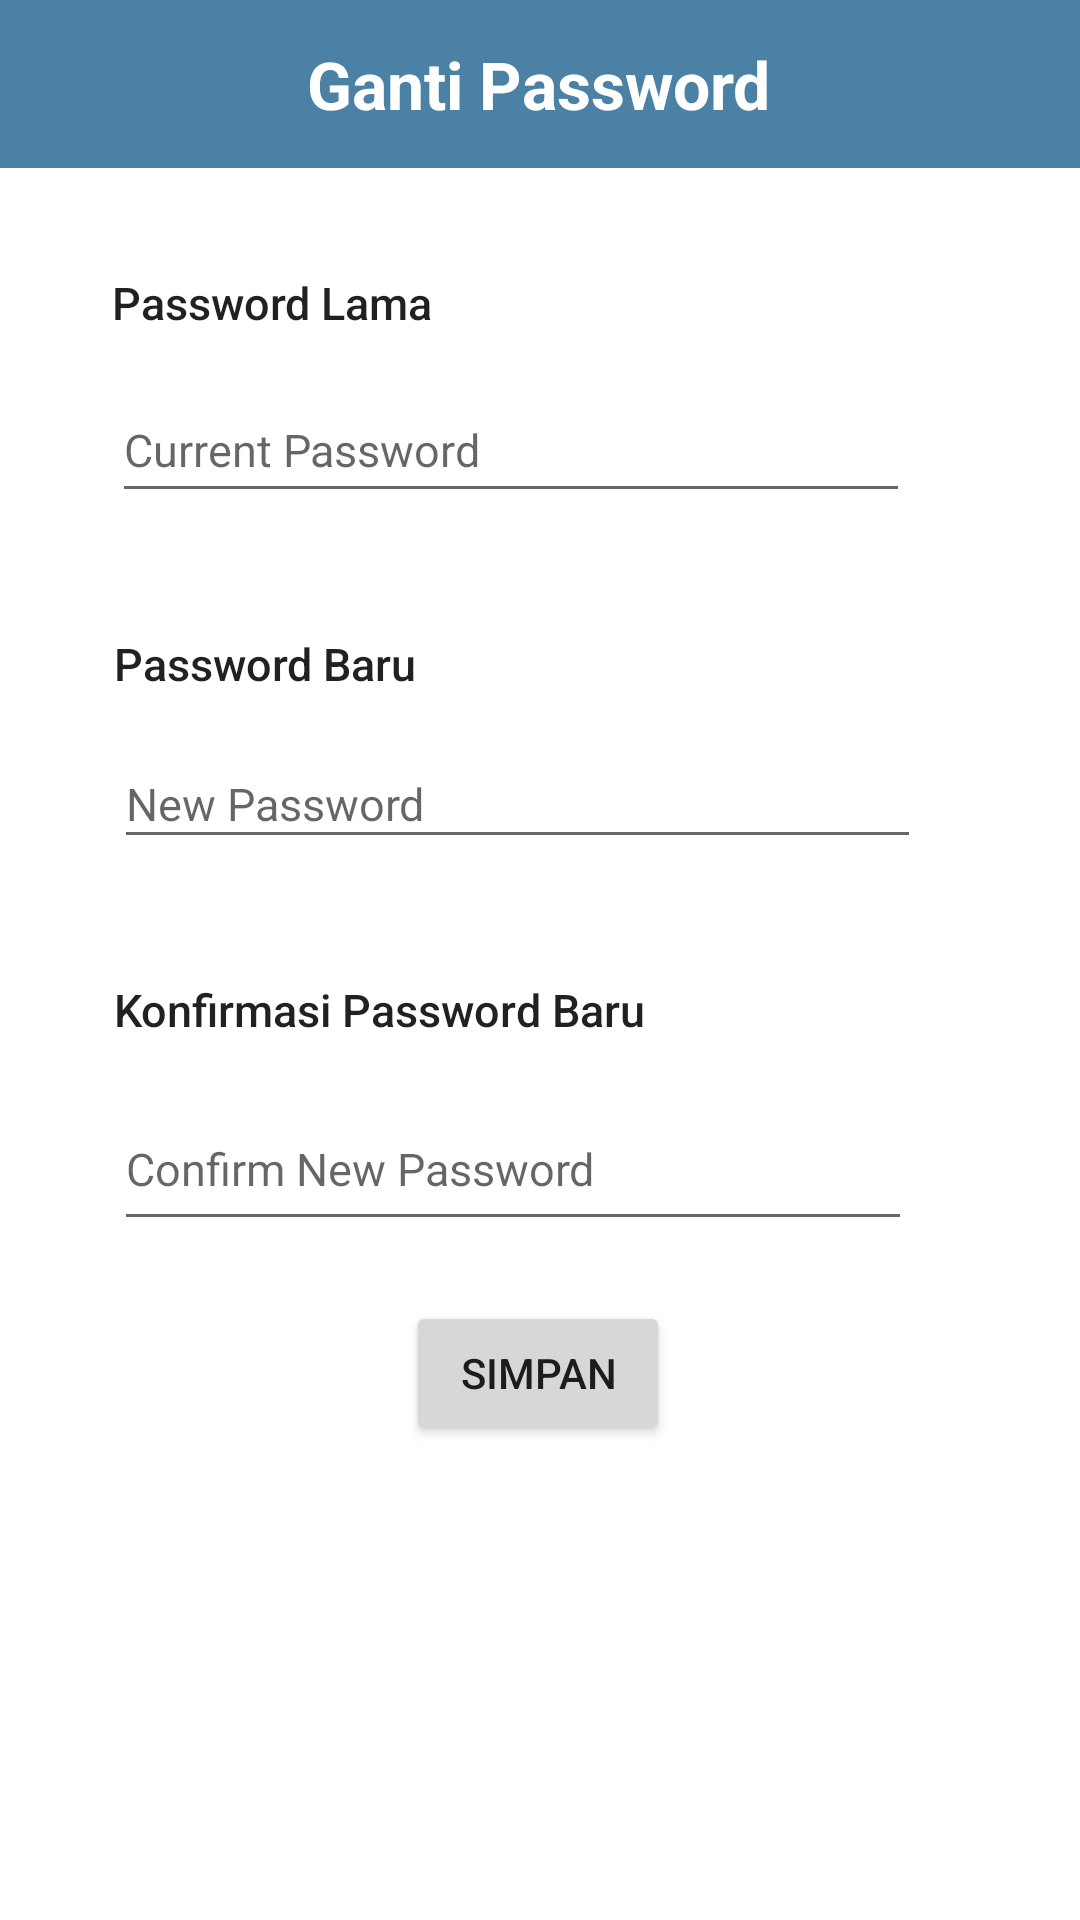

Write the Android layout XML for this screen, with the resource values it uses.
<!-- AndroidManifest.xml: application theme Theme.TBPTB -->
<!-- res/layout/activity_edit_password.xml -->
<?xml version="1.0" encoding="utf-8"?>
<androidx.constraintlayout.widget.ConstraintLayout xmlns:android="http://schemas.android.com/apk/res/android"
    xmlns:app="http://schemas.android.com/apk/res-auto"
    xmlns:tools="http://schemas.android.com/tools"
    android:layout_width="match_parent"
    android:layout_height="match_parent"
    tools:context=".EditPasswordActivity">

    <androidx.appcompat.widget.Toolbar
        android:id="@+id/toolbarGantiPassword"
        android:layout_width="419dp"
        android:layout_height="56dp"
        android:background="#4B81A5"
        android:minHeight="?attr/actionBarSize"
        android:theme="?attr/actionBarTheme"
        app:layout_constraintEnd_toEndOf="parent"
        app:layout_constraintHorizontal_bias="1.0"
        app:layout_constraintStart_toStartOf="parent"
        app:layout_constraintTop_toTopOf="parent" />

    <TextView
        android:id="@+id/editPassworrd"
        android:layout_width="wrap_content"
        android:layout_height="wrap_content"
        android:autoSizeMaxTextSize="100sp"
        android:autoSizeMinTextSize="12sp"
        android:autoSizeStepGranularity="2sp"
        android:autoSizeTextType="uniform"
        android:text="Ganti Password"
        android:textAppearance="@style/TextAppearance.AppCompat.Large"
        android:textColor="#FFFFFF"
        android:textColorHint="#FFFFFF"
        android:textStyle="bold"
        app:layout_constraintBottom_toBottomOf="parent"
        app:layout_constraintEnd_toEndOf="parent"
        app:layout_constraintHorizontal_bias="0.498"
        app:layout_constraintStart_toStartOf="parent"
        app:layout_constraintTop_toTopOf="parent"
        app:layout_constraintVertical_bias="0.022" />

    <TextView
        android:id="@+id/passwordlama"
        android:layout_width="wrap_content"
        android:layout_height="wrap_content"
        android:layout_marginTop="48dp"
        android:text="Password Lama"
        android:textAppearance="@style/TextAppearance.AppCompat.Body2"
        android:textSize="15sp"
        app:layout_constraintEnd_toEndOf="parent"
        app:layout_constraintHorizontal_bias="0.148"
        app:layout_constraintStart_toStartOf="parent"
        app:layout_constraintTop_toBottomOf="@+id/editPassworrd" />

    <TextView
        android:id="@+id/passwordbaru"
        android:layout_width="wrap_content"
        android:layout_height="wrap_content"
        android:layout_marginTop="40dp"
        android:text="Password Baru"
        android:textAppearance="@style/TextAppearance.AppCompat.Body2"
        android:textSize="15sp"
        app:layout_constraintEnd_toEndOf="parent"
        app:layout_constraintHorizontal_bias="0.003"
        app:layout_constraintStart_toStartOf="@+id/inputPasswordLama"
        app:layout_constraintTop_toBottomOf="@+id/inputPasswordLama" />

    <TextView
        android:id="@+id/komfirmasipasswordbaru"
        android:layout_width="wrap_content"
        android:layout_height="wrap_content"
        android:layout_marginTop="40dp"
        android:text="Konfirmasi Password Baru"
        android:textAppearance="@style/TextAppearance.AppCompat.Body2"
        android:textSize="15sp"
        app:layout_constraintEnd_toEndOf="parent"
        app:layout_constraintHorizontal_bias="0.0"
        app:layout_constraintStart_toStartOf="@+id/inputPasswordBaru"
        app:layout_constraintTop_toBottomOf="@+id/inputPasswordBaru" />

    <com.google.android.material.textfield.TextInputEditText
        android:id="@+id/konfirmasiPasswordBaru"
        android:layout_width="266dp"
        android:layout_height="51dp"
        android:layout_marginTop="16dp"
        android:hint="Confirm New Password"
        android:inputType="textPassword"
        android:textSize="15sp"
        app:layout_constraintEnd_toEndOf="parent"
        app:layout_constraintHorizontal_bias="0.0"
        app:layout_constraintStart_toStartOf="@+id/komfirmasipasswordbaru"
        app:layout_constraintTop_toBottomOf="@+id/komfirmasipasswordbaru" />

    <com.google.android.material.textfield.TextInputEditText
        android:id="@+id/inputPasswordBaru"
        android:layout_width="269dp"
        android:layout_height="40dp"
        android:layout_marginTop="15dp"
        android:hint="New Password"
        android:inputType="textPassword"
        android:textSize="15sp"
        app:layout_constraintEnd_toEndOf="parent"
        app:layout_constraintHorizontal_bias="0.0"
        app:layout_constraintStart_toStartOf="@+id/passwordbaru"
        app:layout_constraintTop_toBottomOf="@+id/passwordbaru" />

    <com.google.android.material.textfield.TextInputEditText
        android:id="@+id/inputPasswordLama"
        android:layout_width="266dp"
        android:layout_height="45dp"
        android:layout_marginTop="15dp"
        android:hint="Current Password"
        android:inputType="textPassword"
        android:textSize="15sp"
        app:layout_constraintEnd_toEndOf="parent"
        app:layout_constraintHorizontal_bias="0.0"
        app:layout_constraintStart_toStartOf="@+id/passwordlama"
        app:layout_constraintTop_toBottomOf="@+id/passwordlama" />

    <Button
        android:id="@+id/simpanEdit2"
        android:layout_width="wrap_content"
        android:layout_height="wrap_content"
        android:layout_marginBottom="144dp"
        android:onClick="onButtonSimpanGantiPasswordClicked"
        android:text="Simpan"
        app:layout_constraintBottom_toBottomOf="parent"
        app:layout_constraintEnd_toEndOf="parent"
        app:layout_constraintHorizontal_bias="0.498"
        app:layout_constraintStart_toStartOf="parent"
        app:layout_constraintTop_toBottomOf="@+id/konfirmasiPasswordBaru"
        app:layout_constraintVertical_bias="0.585" />

</androidx.constraintlayout.widget.ConstraintLayout>
<!-- resources referenced by this layout -->
<resources>
  <style name="Theme.TBPTB" parent="Theme.MaterialComponents.DayNight.NoActionBar">
          
          <item name="colorPrimary">#4B81A5</item>
          <item name="colorPrimaryVariant">#4B81A5</item>
          <item name="colorOnPrimary">@color/white</item>
          
          <item name="colorSecondary">@color/teal_200</item>
          <item name="colorSecondaryVariant">@color/teal_700</item>
          <item name="colorOnSecondary">@color/white</item>
          
          <item name="android:statusBarColor" tools:targetApi="l">?attr/colorPrimaryVariant</item>
          
      </style>
  <!-- not gathered from this repository: default colours our renderer supplied (Android Studio template values) -->
  <color name="teal_200">#FF03DAC5</color>
  <color name="teal_700">#FF018786</color>
  <color name="white">#FFFFFFFF</color>
</resources>
